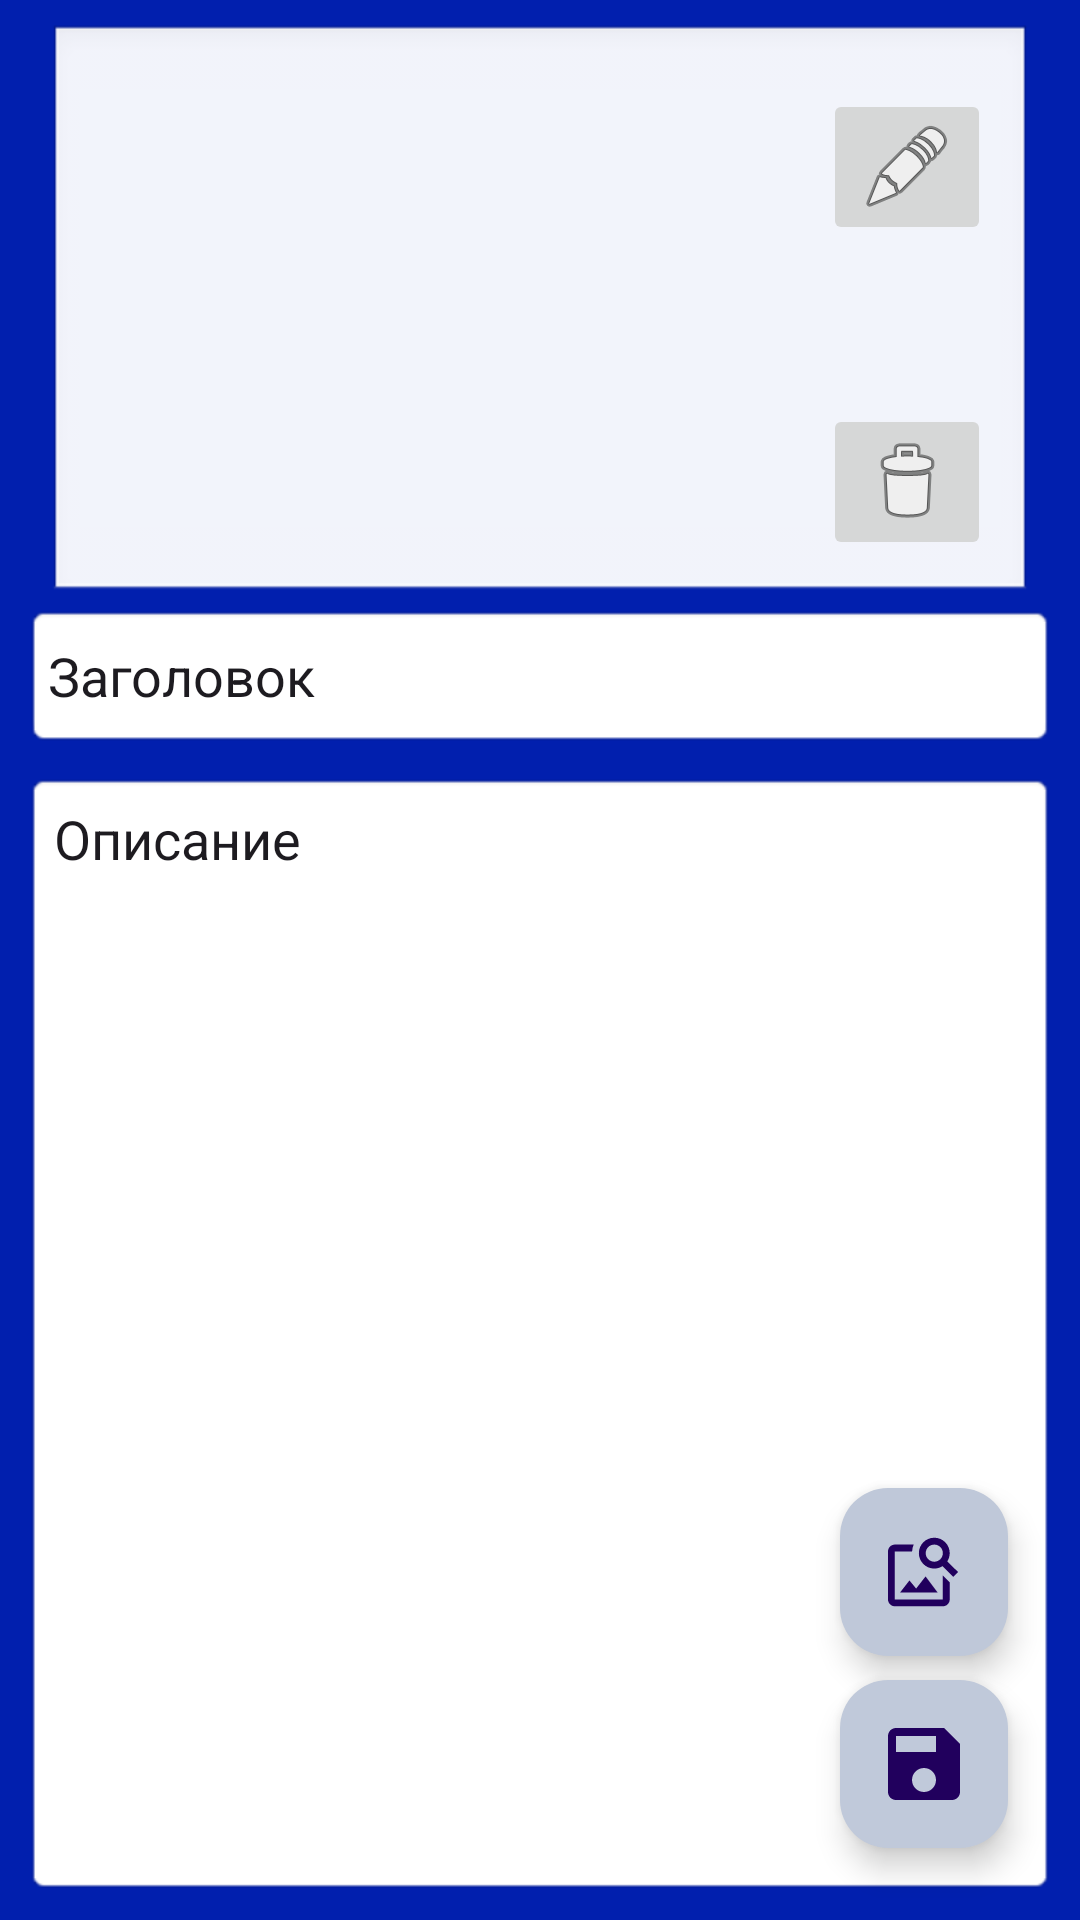

This screen was rendered from an Android layout file. Write that file and the resources it references.
<!-- AndroidManifest.xml: application theme Theme.SQLKotin -->
<!-- res/layout/edit_activity.xml -->
<?xml version="1.0" encoding="utf-8"?>
<androidx.constraintlayout.widget.ConstraintLayout xmlns:android="http://schemas.android.com/apk/res/android"
    xmlns:app="http://schemas.android.com/apk/res-auto"
    xmlns:tools="http://schemas.android.com/tools"
    android:layout_width="match_parent"
    android:layout_height="match_parent"
    android:background="@color/dark_blue"
    tools:context=".Edit_Activity"
    tools:visibility="visible">

    <androidx.constraintlayout.widget.Guideline
        android:id="@+id/guideline2"
        android:layout_width="wrap_content"
        android:layout_height="wrap_content"
        android:orientation="horizontal"
        app:layout_constraintGuide_percent="0.31463748" />

    <EditText
        android:id="@+id/edTitle"
        android:layout_width="0dp"
        android:layout_height="wrap_content"
        android:layout_marginStart="8dp"
        android:layout_marginEnd="8dp"
        android:background="@android:drawable/editbox_background"
        android:ems="10"
        android:inputType="text"
        android:minHeight="48dp"
        android:padding="8dp"
        android:text="@string/id_title_string"
        app:layout_constraintEnd_toEndOf="parent"
        app:layout_constraintHorizontal_bias="0.0"
        app:layout_constraintStart_toStartOf="parent"
        app:layout_constraintTop_toBottomOf="@+id/mainImageLayout" />

    <EditText
        android:id="@+id/edDescription"
        android:layout_width="0dp"
        android:layout_height="0dp"
        android:layout_marginTop="8dp"
        android:layout_marginBottom="8dp"
        android:background="@android:drawable/editbox_background"
        android:ems="10"
        android:gravity="top"
        android:inputType="text|textMultiLine"
        android:padding="10dp"
        android:text="@string/id_desc_hint"
        app:layout_constraintBottom_toBottomOf="parent"
        app:layout_constraintEnd_toEndOf="@+id/edTitle"
        app:layout_constraintHorizontal_bias="0.0"
        app:layout_constraintStart_toStartOf="@+id/edTitle"
        app:layout_constraintTop_toBottomOf="@+id/edTitle"
        app:layout_constraintVertical_bias="0.0" />

    <com.google.android.material.floatingactionbutton.FloatingActionButton
        android:id="@+id/fbSave"
        android:layout_width="wrap_content"
        android:layout_height="wrap_content"
        android:layout_marginEnd="16dp"
        android:layout_marginBottom="24dp"
        android:clickable="true"
        android:contentDescription="@string/app_name"
        android:onClick="onClickSave"
        app:backgroundTint="#C0C9DA"
        app:layout_constraintBottom_toBottomOf="parent"
        app:layout_constraintEnd_toEndOf="@+id/edDescription"
        app:rippleColor="#158E1B"
        app:srcCompat="@drawable/ic_save_v2"
        tools:ignore="UsingOnClickInXml"
        android:focusable="true" />

    <com.google.android.material.floatingactionbutton.FloatingActionButton
        android:id="@+id/fbAddImage"
        android:layout_width="wrap_content"
        android:layout_height="wrap_content"
        android:layout_marginEnd="16dp"
        android:layout_marginBottom="8dp"
        android:clickable="true"
        android:contentDescription="@string/app_name"
        android:focusable="true"
        android:onClick="onClickAddImage"
        app:backgroundTint="#BFC8D9"
        app:layout_constraintBottom_toTopOf="@+id/fbSave"
        app:layout_constraintEnd_toEndOf="@+id/edDescription"
        app:srcCompat="@drawable/ic_image"
        tools:ignore="UsingOnClickInXml" />

    <androidx.constraintlayout.widget.ConstraintLayout
        android:id="@+id/mainImageLayout"
        android:layout_width="0dp"
        android:layout_height="0dp"
        android:layout_marginStart="8dp"
        android:layout_marginTop="8dp"
        android:layout_marginEnd="8dp"
        android:background="@android:drawable/edit_text"
        app:layout_constraintBottom_toTopOf="@+id/guideline2"
        app:layout_constraintEnd_toEndOf="@+id/edTitle"
        app:layout_constraintHorizontal_bias="0.0"
        app:layout_constraintStart_toStartOf="@+id/edTitle"
        app:layout_constraintTop_toTopOf="parent"
        app:layout_constraintVertical_bias="0.0"
        tools:visibility="gone">

        <ImageView
            android:id="@+id/imMainImage"
            android:layout_width="0dp"
            android:layout_height="0dp"
            android:scaleType="fitCenter"
            android:visibility="visible"
            app:layout_constraintBottom_toBottomOf="parent"
            app:layout_constraintEnd_toEndOf="parent"
            app:layout_constraintHorizontal_bias="1.0"
            app:layout_constraintStart_toStartOf="parent"
            app:layout_constraintTop_toTopOf="parent"
            tools:srcCompat="@tools:sample/avatars" />

        <ImageButton
            android:id="@+id/imButtonDelete"
            android:layout_width="wrap_content"
            android:layout_height="wrap_content"
            android:layout_marginEnd="3dp"
            android:layout_marginBottom="3dp"
            android:onClick="onClickDeleteImages"
            app:layout_constraintBottom_toBottomOf="@+id/imMainImage"
            app:layout_constraintEnd_toEndOf="@+id/imMainImage"
            app:srcCompat="@android:drawable/ic_menu_delete"
            tools:ignore="UsingOnClickInXml" />

        <ImageButton
            android:id="@+id/imButtonEdit"
            android:layout_width="wrap_content"
            android:layout_height="wrap_content"
            android:layout_marginTop="15dp"
            android:layout_marginEnd="3dp"
            android:onClick="onClickChooseImage"
            app:layout_constraintEnd_toEndOf="parent"
            app:layout_constraintTop_toTopOf="parent"
            app:srcCompat="@android:drawable/ic_menu_edit"
            tools:ignore="UsingOnClickInXml" />

    </androidx.constraintlayout.widget.ConstraintLayout>

</androidx.constraintlayout.widget.ConstraintLayout>
<!-- resources referenced by this layout -->
<resources>
  <color name="dark_blue">#011FAE</color>
  <!-- drawable ic_image (drawable-anydpi) -->
  <vector xmlns:android="http://schemas.android.com/apk/res/android"
      android:width="24dp"
      android:height="24dp"
      android:viewportWidth="24"
      android:viewportHeight="24"
      android:tint="#FFFFFF"
      android:alpha="1.0">
    <group android:scaleX="1.1428572"
        android:scaleY="1.1428572"
        android:translateX="-2.2857144"
        android:translateY="-1.7142857">
      <path
          android:fillColor="@android:color/white"
          android:pathData="M18,13v7L4,20L4,6h5.02c0.05,-0.71 0.22,-1.38 0.48,-2L4,4c-1.1,0 -2,0.9 -2,2v14c0,1.1 0.9,2 2,2h14c1.1,0 2,-0.9 2,-2v-5l-2,-2zM16.5,18h-11l2.75,-3.53 1.96,2.36 2.75,-3.54zM19.3,8.89c0.44,-0.7 0.7,-1.51 0.7,-2.39C20,4.01 17.99,2 15.5,2S11,4.01 11,6.5s2.01,4.5 4.49,4.5c0.88,0 1.7,-0.26 2.39,-0.7L21,13.42 22.42,12 19.3,8.89zM15.5,9C14.12,9 13,7.88 13,6.5S14.12,4 15.5,4 18,5.12 18,6.5 16.88,9 15.5,9z"/>
    </group>
  </vector>
  <!-- drawable ic_save_v2 (drawable-anydpi) -->
  <vector xmlns:android="http://schemas.android.com/apk/res/android"
      android:width="24dp"
      android:height="24dp"
      android:viewportWidth="24"
      android:viewportHeight="24"
      android:tint="#FFFFFFFF"
      android:alpha="1.0">
    <group android:scaleX="1.3333334"
        android:scaleY="1.3333334"
        android:translateX="-4"
        android:translateY="-4">
      <path
          android:fillColor="@android:color/white"
          android:pathData="M17,3L5,3c-1.11,0 -2,0.9 -2,2v14c0,1.1 0.89,2 2,2h14c1.1,0 2,-0.9 2,-2L21,7l-4,-4zM12,19c-1.66,0 -3,-1.34 -3,-3s1.34,-3 3,-3 3,1.34 3,3 -1.34,3 -3,3zM15,9L5,9L5,5h10v4z"/>
    </group>
  </vector>
  <string name="app_name">SQLKotin</string>
  <string name="id_desc_hint">Описание</string>
  <string name="id_title_string">Заголовок</string>
  <style name="Theme.SQLKotin" parent="Base.Theme.SQLKotin" />
  <style name="Base.Theme.SQLKotin" parent="Theme.Material3.DayNight.NoActionBar">
          
          
          <item name="android:windowFullscreen">true</item>
      </style>
</resources>
